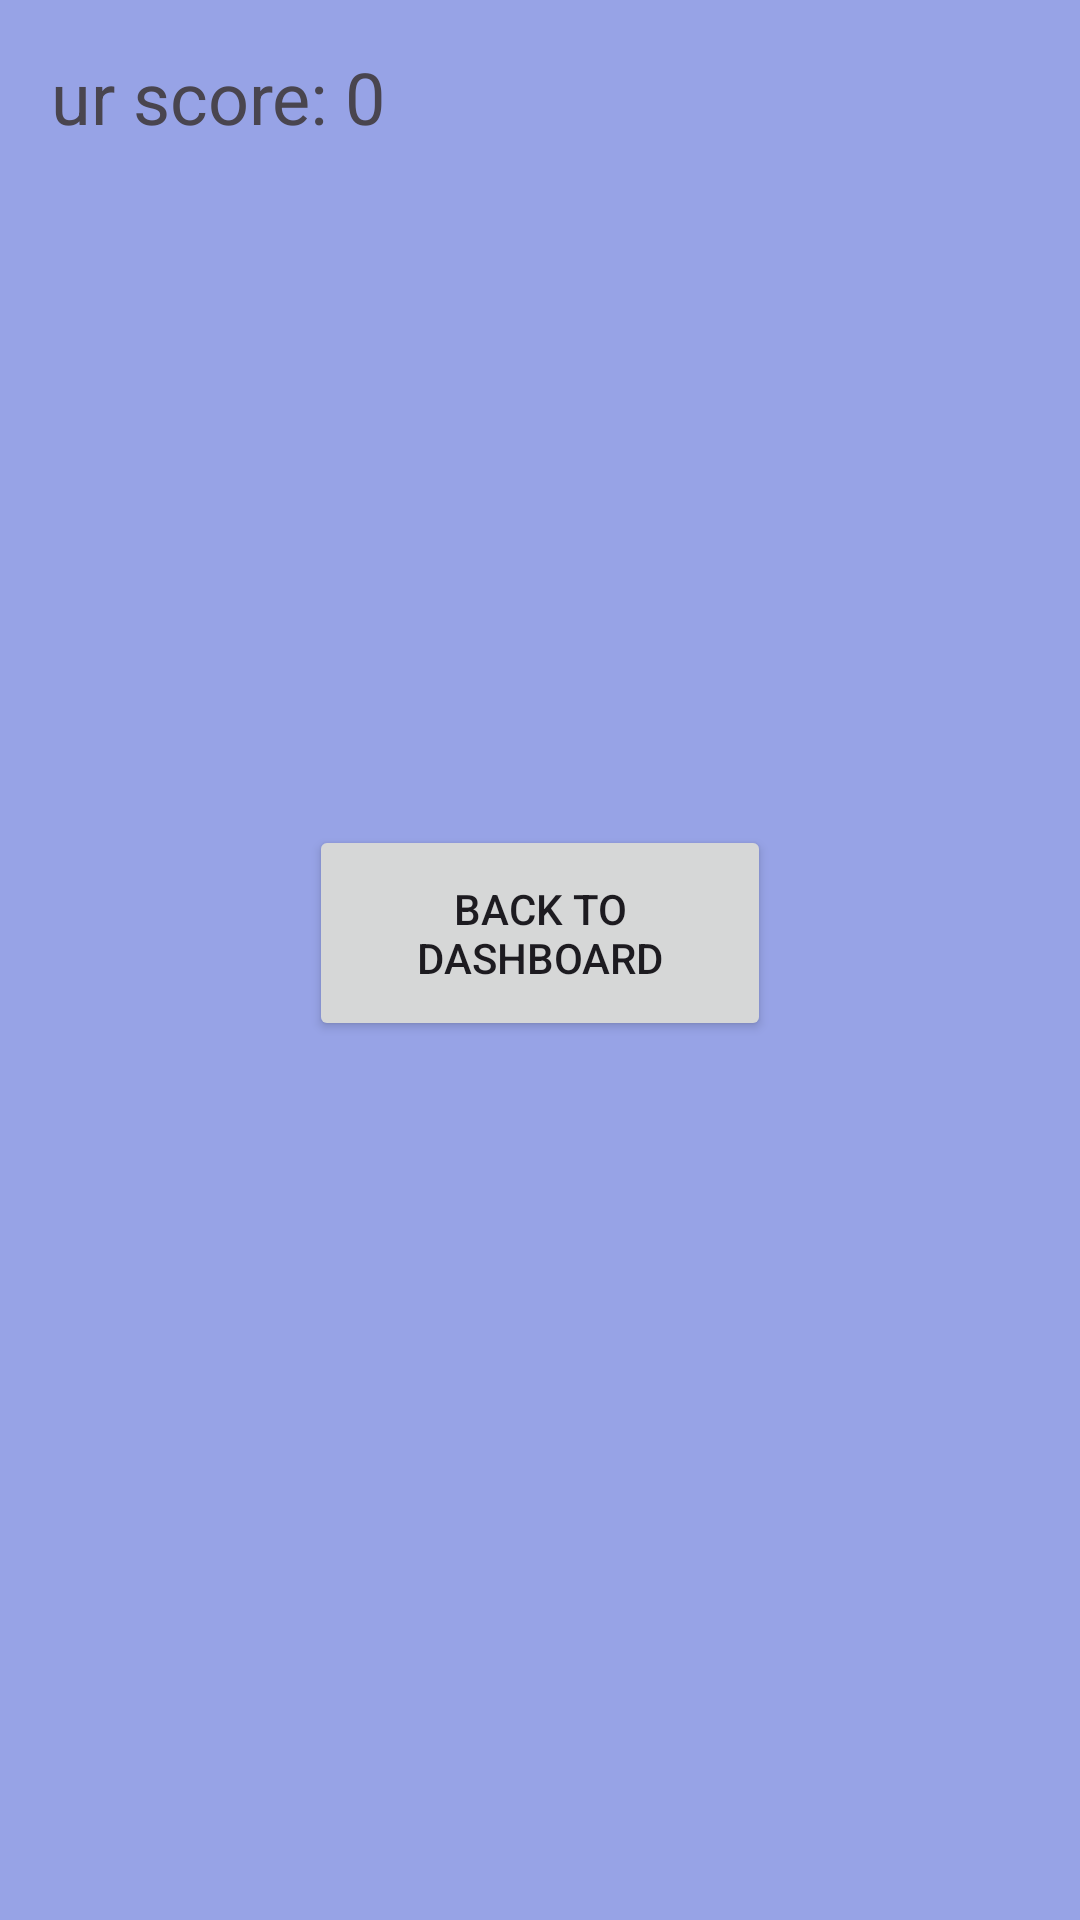

Produce the Android XML layout that renders to this screen, including the resource entries it uses.
<!-- AndroidManifest.xml: application theme Theme.QuizForKids -->
<!-- res/layout/activity_score.xml -->
<LinearLayout xmlns:android="http://schemas.android.com/apk/res/android"
    android:layout_width="match_parent"
    android:layout_height="match_parent"
    android:background="#2196F3"
    android:backgroundTint="#97A3E6"
    android:orientation="vertical"
    android:padding="16dp">

    <TextView
        android:id="@+id/scoreDisplay"
        android:layout_width="381dp"
        android:layout_height="259dp"
        android:layout_gravity="center_horizontal"

        android:text="Your score: 0"
        android:textSize="24sp" />

    <Button
        android:id="@+id/backButton"
        android:layout_width="154dp"
        android:layout_height="72dp"
        android:layout_gravity="center_horizontal"
        android:text="Back to Dashboard" />

</LinearLayout>
<!-- resources referenced by this layout -->
<resources>
  <style name="Theme.QuizForKids" parent="Base.Theme.QuizForKids" />
  <style name="Base.Theme.QuizForKids" parent="Theme.Material3.DayNight.NoActionBar">
          
          
      </style>
</resources>
